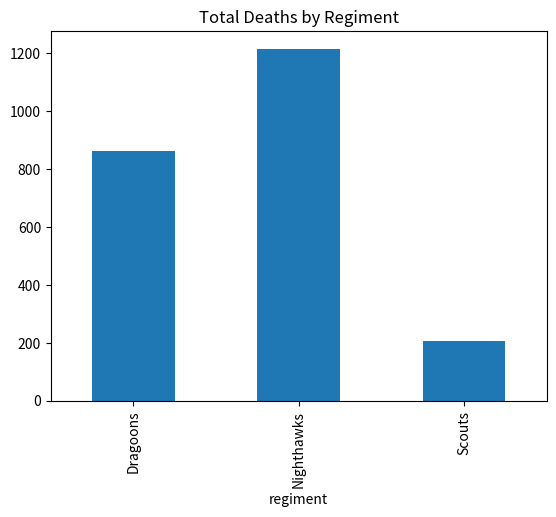

Recreate this plot in Python.
# Load libraries
import pandas as pd
import numpy as np
import matplotlib.pyplot as plt

# Establish the raw data dictionary
raw_data = {'regiment': ['Nighthawks', 'Nighthawks', 'Nighthawks', 'Nighthawks', 'Dragoons', 'Dragoons', 'Dragoons', 'Dragoons', 'Scouts', 'Scouts', 'Scouts', 'Scouts'],
            'company': ['1st', '1st', '2nd', '2nd', '1st', '1st', '2nd', '2nd','1st', '1st', '2nd', '2nd'],
            'deaths': [523, 52, 25, 616, 43, 234, 523, 62, 62, 73, 37, 35],
            'battles': [5, 42, 2, 2, 4, 7, 8, 3, 4, 7, 8, 9],
            'size': [1045, 957, 1099, 1400, 1592, 1006, 987, 849, 973, 1005, 1099, 1523],
            'veterans': [1, 5, 62, 26, 73, 37, 949, 48, 48, 435, 63, 345],
            'readiness': [1, 2, 3, 3, 2, 1, 2, 3, 2, 1, 2, 3],
            'armored': [1, 0, 1, 1, 0, 1, 0, 1, 0, 0, 1, 1],
            'deserters': [4, 24, 31, 2, 3, 4, 24, 31, 2, 3, 2, 3],
            'origin': ['Arizona', 'California', 'Texas', 'Florida', 'Maine', 'Iowa', 'Alaska', 'Washington', 'Oregon', 'Wyoming', 'Louisana', 'Georgia']
            }

# Convert the raw data dictionary into a pandas DataFrame
fictional_army = pd.DataFrame(raw_data)

# Manage overall readability
divider = "~" * 72  # Create a divider line, output type: str

# ===========
# Explore the DataFrame
# ===========

print(divider)
print("INFO():")
print(fictional_army.info())  # Display a concise summary of the DataFrame, including the index dtype and columns, non-null values and memory usage

print(divider)
print("DESCRIBE():")
print(fictional_army.describe().round(2))  # Display a concise summary of the DataFrame's numerical columns, with statistics rounded to 2 decimal places

print(divider)
print("COLUMNS:")
print(fictional_army.columns)  # Display the column labels of the DataFrame

print(divider)
print("INDEX:")
print(fictional_army.index)  # Display the index (row labels) of the DataFrame

print(divider)
print("HEAD(5):")
print(fictional_army.head(5))  # Display the first 5 rows of the DataFrame

print(divider) 
print("SAMPLE(10):")
print(fictional_army.sample(10))  # Display a random sample of 10 rows from the DataFrame

print(divider)
print("TAIL(5):")
print(fictional_army.tail(5))  # Display the last 5 rows of the DataFrame

# ===========
# Clean the DataFrame
# ===========

#num_nulls = fictional_army.isnull().sum()  # 0 Null values in the DataFrame, output type: Series

#num_duplicates = fictional_army.duplicated().sum()  # 0 Duplicate rows in the DataFrame, output type: int

# ===========
# Analyze the DataFrame
# ===========

print(divider)
print("NUNIQUE():")
num_unique = fictional_army.nunique()  # Count the number of unique values in each column, output type: Series
print(num_unique)

print(divider)
print("CORRELATION():")
print(fictional_army.corr(numeric_only=True).round(2))  # Compute pairwise correlation of columns, excluding NA/null values, output type: DataFrame

# ===========
# Visualize the DataFrame to detect anomalies and patterns
# ===========

fictional_army.groupby('regiment')['deaths'].sum().plot(kind='bar', title='Total Deaths by Regiment')  # Create a bar plot of total deaths by regiment
plt.show()  # Display the plot

# ==========
# Ask questions about the DataFrame
# ==========

"""
1) Why do Scouts have significantly fewer deaths than the other regiments?
2)
"""

# ==========
# Work through guipsamora exercises
# ==========
